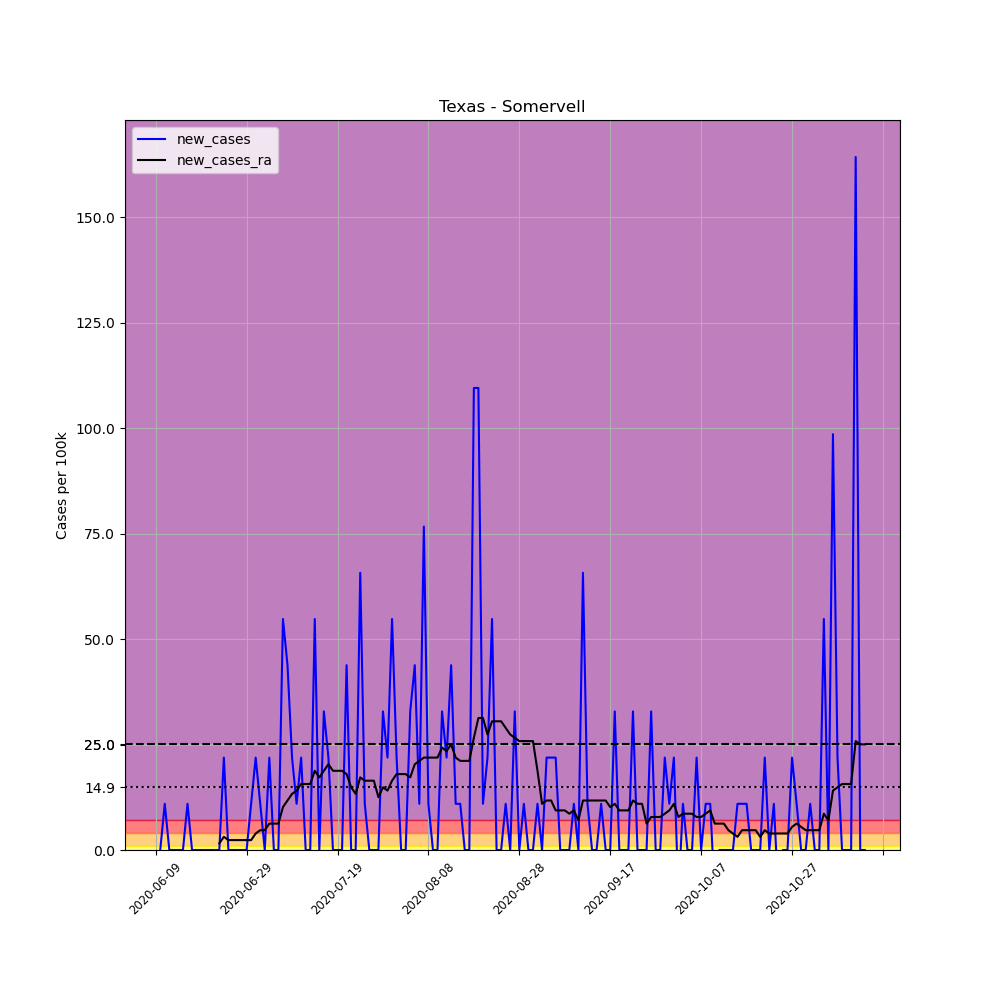

Data behind this chart, as committed beside it:
, date, county, state, fips, cases, deaths, COUNTY, STNAME, CTYNAME, POPESTIMATE2019, per_100k, new_cases, new_cases_ra
685198, 2020-06-09, Somervell, Texas, 48425, 1, 0, 425, Texas, Somervell, 9128, 10.96, , 
685199, 2020-06-10, Somervell, Texas, 48425, 1, 0, 425, Texas, Somervell, 9128, 10.96, 0.0, 
685200, 2020-06-11, Somervell, Texas, 48425, 2, 0, 425, Texas, Somervell, 9128, 21.91, 10.96, 
685201, 2020-06-12, Somervell, Texas, 48425, 2, 0, 425, Texas, Somervell, 9128, 21.91, 0.0, 
685202, 2020-06-13, Somervell, Texas, 48425, 2, 0, 425, Texas, Somervell, 9128, 21.91, 0.0, 
685203, 2020-06-14, Somervell, Texas, 48425, 2, 0, 425, Texas, Somervell, 9128, 21.91, 0.0, 
685204, 2020-06-15, Somervell, Texas, 48425, 2, 0, 425, Texas, Somervell, 9128, 21.91, 0.0, 
685205, 2020-06-16, Somervell, Texas, 48425, 3, 0, 425, Texas, Somervell, 9128, 32.87, 10.96, 
685206, 2020-06-17, Somervell, Texas, 48425, 3, 0, 425, Texas, Somervell, 9128, 32.87, 0.0, 
685207, 2020-06-18, Somervell, Texas, 48425, 3, 0, 425, Texas, Somervell, 9128, 32.87, 0.0, 
685208, 2020-06-19, Somervell, Texas, 48425, 3, 0, 425, Texas, Somervell, 9128, 32.87, 0.0, 
685209, 2020-06-20, Somervell, Texas, 48425, 3, 0, 425, Texas, Somervell, 9128, 32.87, 0.0, 
685210, 2020-06-21, Somervell, Texas, 48425, 3, 0, 425, Texas, Somervell, 9128, 32.87, 0.0, 
685211, 2020-06-22, Somervell, Texas, 48425, 3, 0, 425, Texas, Somervell, 9128, 32.87, 0.0, 
685212, 2020-06-23, Somervell, Texas, 48425, 3, 0, 425, Texas, Somervell, 9128, 32.87, 0.0, 1.565
685213, 2020-06-24, Somervell, Texas, 48425, 5, 0, 425, Texas, Somervell, 9128, 54.78, 21.91, 3.13
685214, 2020-06-25, Somervell, Texas, 48425, 5, 0, 425, Texas, Somervell, 9128, 54.78, 0.0, 2.348
685215, 2020-06-26, Somervell, Texas, 48425, 5, 0, 425, Texas, Somervell, 9128, 54.78, 0.0, 2.348
685216, 2020-06-27, Somervell, Texas, 48425, 5, 0, 425, Texas, Somervell, 9128, 54.78, 0.0, 2.348
685217, 2020-06-28, Somervell, Texas, 48425, 5, 0, 425, Texas, Somervell, 9128, 54.78, 0.0, 2.348
685218, 2020-06-29, Somervell, Texas, 48425, 5, 0, 425, Texas, Somervell, 9128, 54.78, 0.0, 2.348
685219, 2020-06-30, Somervell, Texas, 48425, 6, 0, 425, Texas, Somervell, 9128, 65.73, 10.96, 2.348
685220, 2020-07-01, Somervell, Texas, 48425, 8, 0, 425, Texas, Somervell, 9128, 87.64, 21.91, 3.913
685221, 2020-07-02, Somervell, Texas, 48425, 9, 0, 425, Texas, Somervell, 9128, 98.6, 10.96, 4.695
685222, 2020-07-03, Somervell, Texas, 48425, 9, 0, 425, Texas, Somervell, 9128, 98.6, 0.0, 4.695
685223, 2020-07-04, Somervell, Texas, 48425, 11, 0, 425, Texas, Somervell, 9128, 120.5, 21.91, 6.26
685224, 2020-07-05, Somervell, Texas, 48425, 11, 0, 425, Texas, Somervell, 9128, 120.5, 0.0, 6.26
685225, 2020-07-06, Somervell, Texas, 48425, 11, 0, 425, Texas, Somervell, 9128, 120.5, 0.0, 6.26
685226, 2020-07-07, Somervell, Texas, 48425, 16, 0, 425, Texas, Somervell, 9128, 175.3, 54.78, 10.17
685227, 2020-07-08, Somervell, Texas, 48425, 20, 0, 425, Texas, Somervell, 9128, 219.1, 43.82, 11.74
685228, 2020-07-09, Somervell, Texas, 48425, 22, 0, 425, Texas, Somervell, 9128, 241, 21.91, 13.3
685229, 2020-07-10, Somervell, Texas, 48425, 23, 0, 425, Texas, Somervell, 9128, 252, 10.96, 14.09
685230, 2020-07-11, Somervell, Texas, 48425, 25, 0, 425, Texas, Somervell, 9128, 273.9, 21.91, 15.65
685231, 2020-07-12, Somervell, Texas, 48425, 25, 0, 425, Texas, Somervell, 9128, 273.9, 0.0, 15.65
685232, 2020-07-13, Somervell, Texas, 48425, 25, 0, 425, Texas, Somervell, 9128, 273.9, 0.0, 15.65
685233, 2020-07-14, Somervell, Texas, 48425, 30, 0, 425, Texas, Somervell, 9128, 328.7, 54.78, 18.78
685234, 2020-07-15, Somervell, Texas, 48425, 30, 0, 425, Texas, Somervell, 9128, 328.7, 0.0, 17.22
685235, 2020-07-16, Somervell, Texas, 48425, 33, 0, 425, Texas, Somervell, 9128, 361.5, 32.87, 18.78
685236, 2020-07-17, Somervell, Texas, 48425, 35, 0, 425, Texas, Somervell, 9128, 383.4, 21.91, 20.35
685237, 2020-07-18, Somervell, Texas, 48425, 35, 0, 425, Texas, Somervell, 9128, 383.4, 0.0, 18.78
685238, 2020-07-19, Somervell, Texas, 48425, 35, 0, 425, Texas, Somervell, 9128, 383.4, 0.0, 18.78
685239, 2020-07-20, Somervell, Texas, 48425, 35, 0, 425, Texas, Somervell, 9128, 383.4, 0.0, 18.78
685240, 2020-07-21, Somervell, Texas, 48425, 39, 0, 425, Texas, Somervell, 9128, 427.3, 43.82, 18
685241, 2020-07-22, Somervell, Texas, 48425, 39, 0, 425, Texas, Somervell, 9128, 427.3, 0.0, 14.87
685242, 2020-07-23, Somervell, Texas, 48425, 39, 0, 425, Texas, Somervell, 9128, 427.3, 0.0, 13.3
685243, 2020-07-24, Somervell, Texas, 48425, 45, 0, 425, Texas, Somervell, 9128, 493, 65.73, 17.22
685244, 2020-07-25, Somervell, Texas, 48425, 46, 0, 425, Texas, Somervell, 9128, 503.9, 10.96, 16.43
685245, 2020-07-26, Somervell, Texas, 48425, 46, 0, 425, Texas, Somervell, 9128, 503.9, 0.0, 16.43
685246, 2020-07-27, Somervell, Texas, 48425, 46, 0, 425, Texas, Somervell, 9128, 503.9, 0.0, 16.43
685247, 2020-07-28, Somervell, Texas, 48425, 46, 0, 425, Texas, Somervell, 9128, 503.9, 0.0, 12.52
685248, 2020-07-29, Somervell, Texas, 48425, 49, 0, 425, Texas, Somervell, 9128, 536.8, 32.87, 14.87
685249, 2020-07-30, Somervell, Texas, 48425, 51, 0, 425, Texas, Somervell, 9128, 558.7, 21.91, 14.09
685250, 2020-07-31, Somervell, Texas, 48425, 56, 0, 425, Texas, Somervell, 9128, 613.5, 54.78, 16.43
685251, 2020-08-01, Somervell, Texas, 48425, 58, 0, 425, Texas, Somervell, 9128, 635.4, 21.91, 18
685252, 2020-08-02, Somervell, Texas, 48425, 58, 0, 425, Texas, Somervell, 9128, 635.4, 0.0, 18
685253, 2020-08-03, Somervell, Texas, 48425, 58, 0, 425, Texas, Somervell, 9128, 635.4, 0.0, 18
685254, 2020-08-04, Somervell, Texas, 48425, 61, 0, 425, Texas, Somervell, 9128, 668.3, 32.87, 17.22
685255, 2020-08-05, Somervell, Texas, 48425, 65, 0, 425, Texas, Somervell, 9128, 712.1, 43.82, 20.35
685256, 2020-08-06, Somervell, Texas, 48425, 66, 0, 425, Texas, Somervell, 9128, 723, 10.96, 21.13
685257, 2020-08-07, Somervell, Texas, 48425, 73, 0, 425, Texas, Somervell, 9128, 799.7, 76.69, 21.91
... 97 more rows
